Run: headless pygame with SDL's dummy video driver; simulated clock (each Clock.tick advances the game by its frame time, no real sleeping); random seed 0; keys injected as events and as key.get_pressed() state; mouse plan: one left click at the window centre at the start of phase 2, then a move to the lower-right quarter at the start of phase 3.
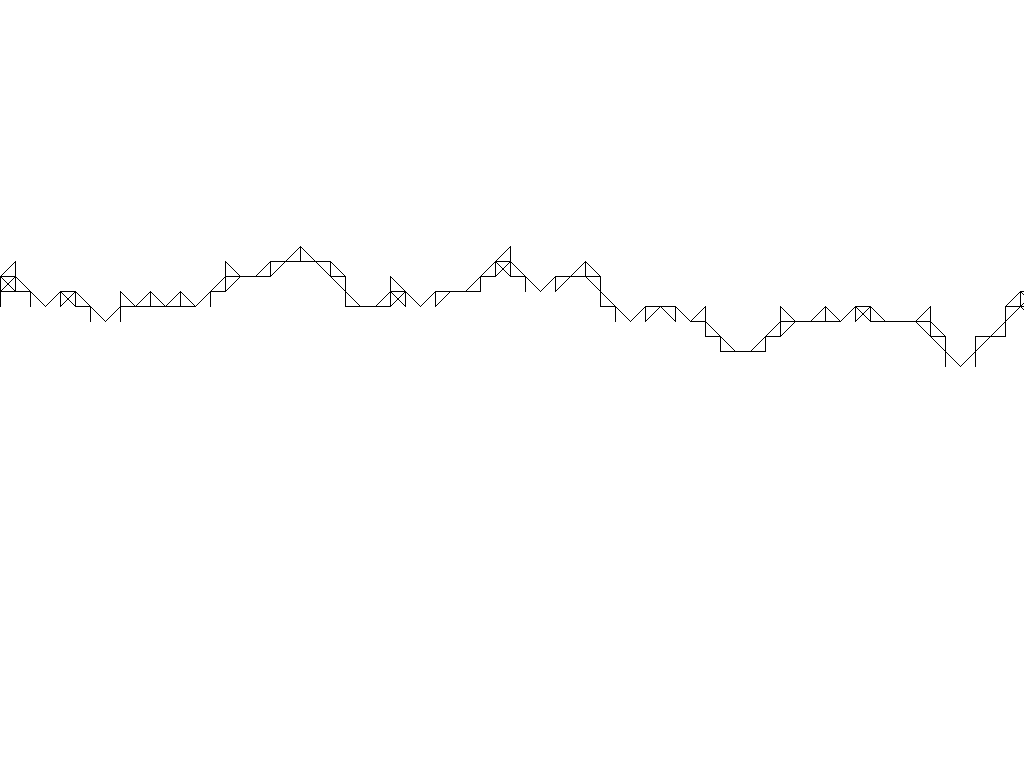
Frame 1 of 4 · flips 1–60 · no input
Frame 2 of 4 · flips 61–180 · clicked the window centre · tapped SPACE, RETURN · held RIGHT (→), D · screen unchanged from frame 1, image omitted
Frame 3 of 4 · flips 181–300 · moved the mouse to the lower-right quarter · held DOWN (↓), S · screen unchanged from frame 2, image omitted
Frame 4 of 4 · flips 301–420 · held LEFT (←), A, UP (↑), W · screen unchanged from frame 3, image omitted

The pygame program that drew these frames:

import pygame
import random
import math

class Map:
    
    def __init__(self, seed, width, height, min_height = None, max_height = None, detail = 15) -> None:
        self.seed = seed
        self.ground_colour = (0, 0, 0)
        self.points = {}
        self.width = width
        self.height = height
        self.min_height = min_height
        self.max_height = max_height
        self.detail = detail
        self.generate_map()
        
    def draw_points(self, screen):
        drawn_lines = []
        for point, value in self.points.items():
            if value:
                neighbours = self.get_neighbours(point)
                if len(neighbours) < 8:
                    for neighbour in neighbours:
                        if len(self.get_neighbours(neighbour)) < 7:
                            if (neighbour, point) not in drawn_lines:
                                pygame.draw.line(screen, self.ground_colour, point, neighbour)
                                drawn_lines.append((point, neighbour))
                
    def get_neighbours(self, point):
        neighbours = [(point[0], point[1] - self.detail),
                      (point[0], point[1] + self.detail),
                      (point[0] - self.detail, point[1]),
                      (point[0] + self.detail, point[1]),
                      (point[0] + self.detail, point[1] + self.detail),
                      (point[0] - self.detail, point[1] - self.detail),
                      (point[0] - self.detail, point[1] + self.detail),
                      (point[0] + self.detail, point[1] - self.detail)
                    ]
        
        to_return = []
        for neighbour in neighbours:
            if neighbour in self.points and self.points[neighbour]:
                to_return.append(neighbour)
                
        return to_return

    def get_nearest_points(self, point_clicked, radius):
        points = []
        for point in self.points:
            dx = point[0] - point_clicked[0]
            dy = point[1] - point_clicked[1]
            if math.hypot(dy, dx) <= radius:
                points.append(point)
                
        return points
    
    def get_heights_at(self, x):
        y_values = []
        if x % self.detail == 0:
            for point in self.points.keys():
                if point[0] == x and self.points[point]:
                    up_point = (point[0], point[1] - self.detail)
                    if (up_point in self.points and not self.points[up_point]) or up_point not in self.points:
                        y_values.append(point[1])
            
        else:
            after_cal_ys = []
            previous_x = math.floor(x / self.detail) * self.detail
            for point1 in self.points.keys():
                if point1[0] == previous_x and self.points[point1]:
                    for point2 in self.points.keys():
                        if point2[0] == previous_x + self.detail and self.points[point2]:
                            dy = point2[1] - point1[1]
                            
                            if dy == 0:
                                
                                up1 = (point1[0], point1[1] - self.detail)
                                up2 = (point2[0], point2[1] - self.detail)
                                if self.points[up1] and self.points[up2]:
                                    continue
                                
                                after_cal_ys.append(point1[1])
                            
                            elif abs(dy) == self.detail:
                                
                                up1 = (point1[0], point1[1] - self.detail)
                                up2 = (point2[0], point2[1] - self.detail)
                                if self.points[up1] and self.points[up2]:
                                    continue
                                
                                percentage_x = (x / self.detail) % 1
                                y = point1[1] + (dy * percentage_x)
                                after_cal_ys.append(y)
            
            after_cal_ys.sort()
            y_values.append(after_cal_ys[0])
            for _ in range(len(after_cal_ys)//3):
                y_values.append(after_cal_ys[-3 * _])
                                                         
        return y_values

    def generate_map(self):
        random.seed(self.seed)
        seed_heights = {}
        if not self.min_height: self.min_height = math.floor(self.height * 0.8)
        if not self.max_height: self.max_height = math.ceil(self.height * 0.3)
        last_height = random.randint(self.max_height, self.min_height)
        for x in range(-self.detail, self.width + self.detail, self.detail):
            for y in range(self.max_height - self.detail, self.height + self.detail, self.detail):
                self.points[(x, y)] = False
            
            last_height = random.randint(last_height - self.detail*2, last_height + self.detail*2)
            if last_height < self.max_height: last_height = self.max_height
            if last_height > self.min_height: last_height = self.min_height
            seed_heights[x] = last_height
                
        for point in self.points.keys():
            if point[1] > seed_heights[point[0]]:
                self.points[point] = True
            
if __name__ == "__main__":
    screen = pygame.display.set_mode((0, 0), pygame.FULLSCREEN)
    map = Map(random.randint(-100000, 100000), screen.get_width(), screen.get_height())
    running = True
    right_clicked = False
    left_clicked = False
    while running:
        
        screen.fill((255, 255, 255))
        
        for event in pygame.event.get():
            if event.type == pygame.QUIT:
                running = False
                break
            
            if event.type == pygame.KEYDOWN and event.key == pygame.K_ESCAPE:
                running = False
                break
            
            if event.type == pygame.MOUSEBUTTONDOWN:
                if event.button == 1:
                    left_clicked = True
                    
                if event.button == 3:
                    right_clicked = True
                    
            if event.type == pygame.MOUSEBUTTONUP:
                if event.button == 1:
                    left_clicked = False
                    
                if event.button == 3:
                    right_clicked = False
                    
        if right_clicked:
            mousex, mousey = pygame.mouse.get_pos()
            points = map.get_nearest_points((mousex, mousey), map.detail * 2)
            for point in points:
                map.points[point] = False
                
        if left_clicked:
            mousex, mousey = pygame.mouse.get_pos()
            y_values = map.get_heights_at(mousex)    
            for y in y_values:
                pygame.draw.circle(screen, (255, 0, 0), (mousex, y), 2)
            
        map.draw_points(screen)
        pygame.display.flip()
        
    pygame.quit()
